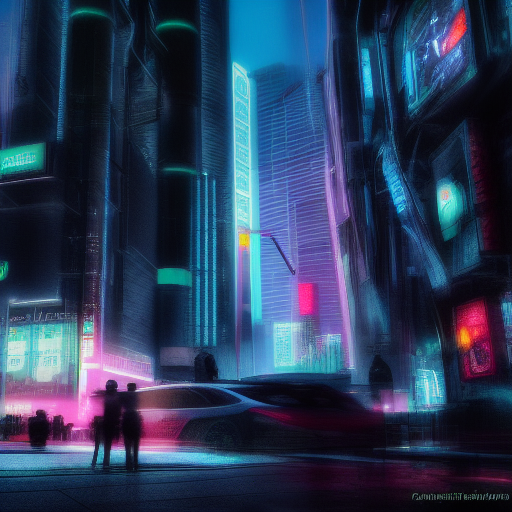
Generation parameters embedded in this image by AUTOMATIC1111 Stable Diffusion web UI or a fork of it (Forge, ...) (PNG 'parameters' text chunk):
cyberpunk photo
Steps: 20, Sampler: Euler a, CFG scale: 7, Seed: 2852612156, Size: 512x512, Model hash: cc6cb27103, Model: model